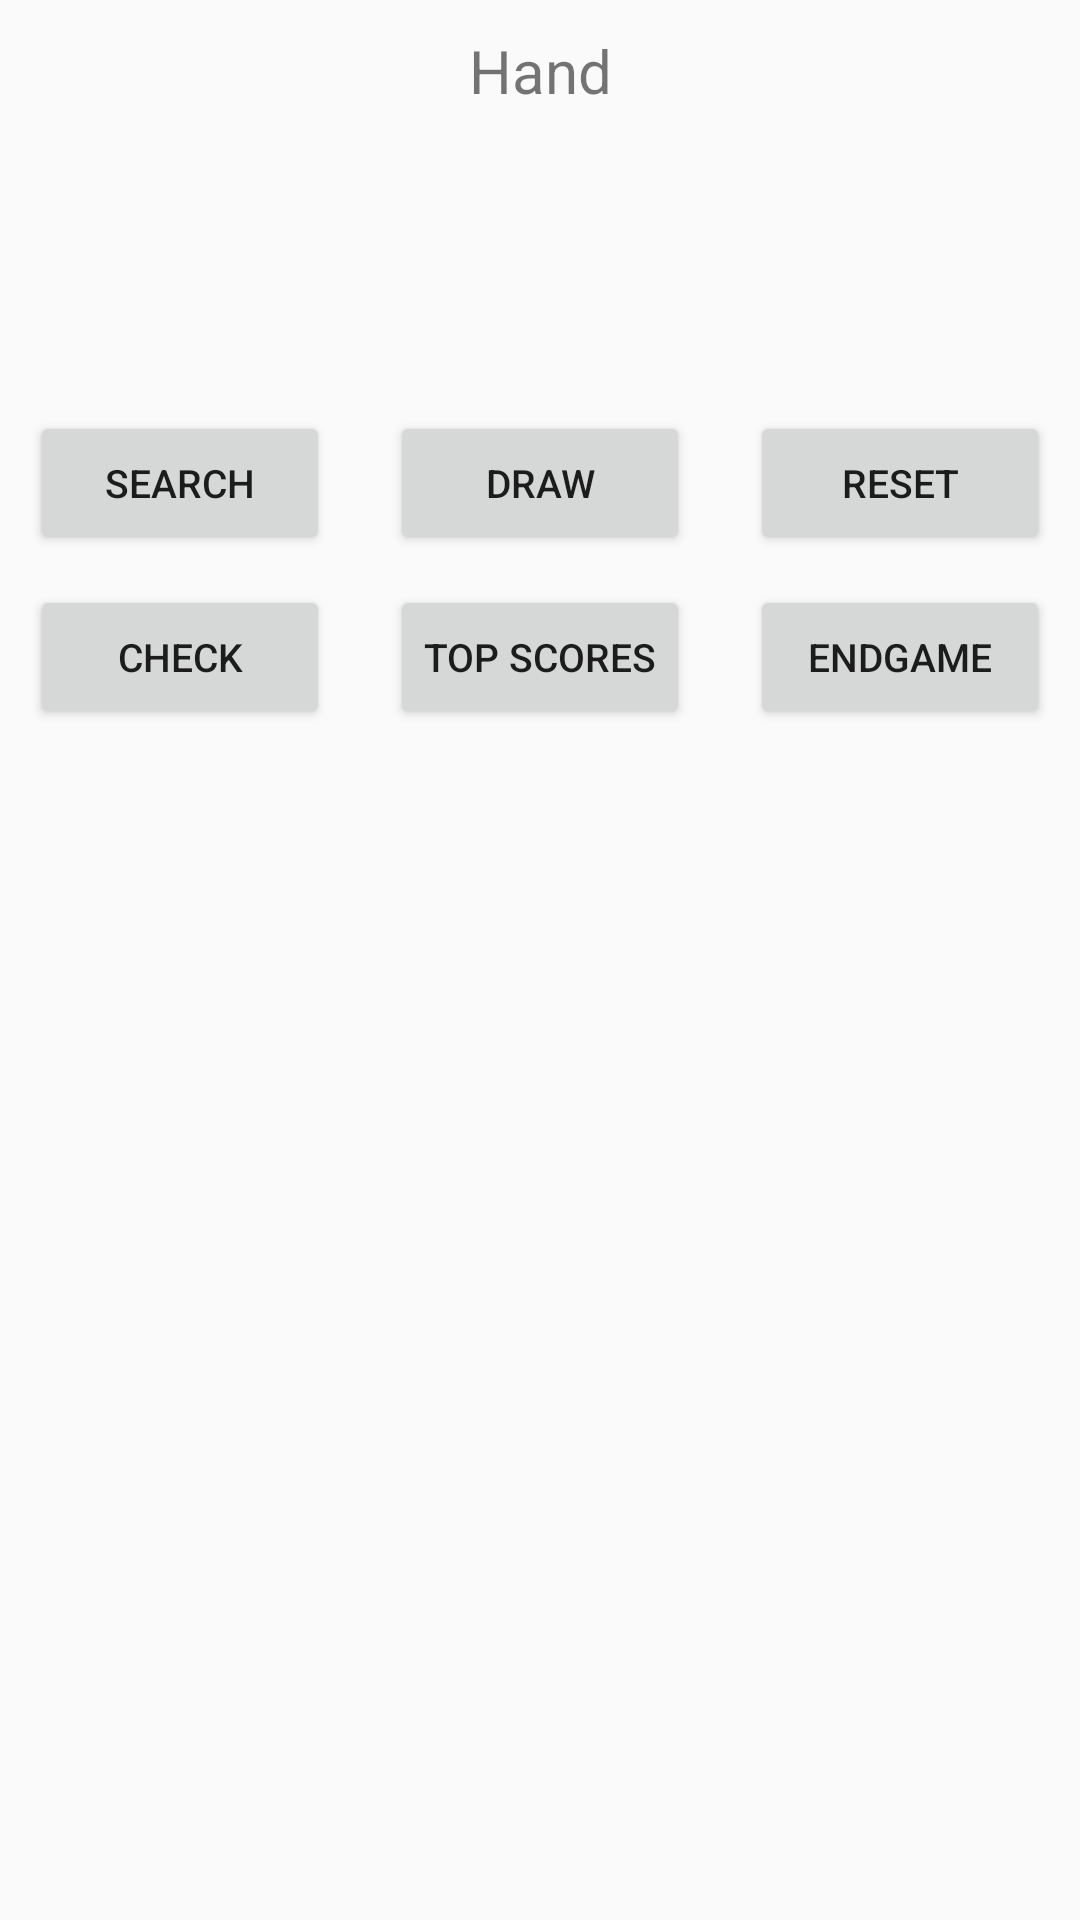

Reconstruct the res/layout file that produces this screen, plus the resources it refers to.
<!-- AndroidManifest.xml: application theme AppTheme -->
<!-- res/layout/activity_main.xml -->
<?xml version="1.0" encoding="utf-8"?>
<android.support.constraint.ConstraintLayout xmlns:android="http://schemas.android.com/apk/res/android"
    xmlns:app="http://schemas.android.com/apk/res-auto"
    xmlns:tools="http://schemas.android.com/tools"
    android:id="@+id/main_layout"
    android:layout_width="match_parent"
    android:layout_height="match_parent"
    tools:context="tomii.scrabblehelper.MainActivity">

    <TextView
        android:id="@+id/handtext"
        android:layout_width="wrap_content"
        android:layout_height="wrap_content"
        style="@style/LabelTextStyle"
        app:layout_constraintTop_toTopOf="parent"
        app:layout_constraintLeft_toLeftOf="parent"
        app:layout_constraintRight_toRightOf="parent"
        android:text="Hand" />

    <LinearLayout
        android:id="@+id/handLayout"
        android:layout_width="0dp"
        android:layout_height="wrap_content"
        app:layout_constraintTop_toBottomOf="@+id/handtext"
        app:layout_constraintLeft_toLeftOf="parent"
        app:layout_constraintRight_toRightOf="parent"
        android:orientation="horizontal"
        android:layout_margin="10dp">

        <Space
            android:layout_weight="1"
            android:layout_height="wrap_content"
            android:layout_width="wrap_content" />

        <ImageView
            android:id="@+id/hand_0"
            android:layout_width="40dp"
            android:layout_height="40dp"
            android:adjustViewBounds="true"
            android:padding="2dp"
            android:scaleType="fitXY"
            android:background="@drawable/box"
            />

        <Space
            android:layout_weight="1"
            android:layout_height="wrap_content"
            android:layout_width="wrap_content" />
        <ImageView
            android:id="@+id/hand_1"
            android:layout_width="40dp"
            android:layout_height="40dp"
            android:background="@drawable/box"
            android:padding="2dp"
            android:adjustViewBounds="true"
            android:scaleType="fitXY"
            />

        <Space
            android:layout_weight="1"
            android:layout_height="wrap_content"
            android:layout_width="wrap_content" />
        <ImageView
            android:id="@+id/hand_2"
            android:layout_width="40dp"
            android:layout_height="40dp"
            android:adjustViewBounds="true"
            android:padding="2dp"
            android:scaleType="fitXY"
            android:background="@drawable/box"
            />

        <Space
            android:layout_weight="1"
            android:layout_height="wrap_content"
            android:layout_width="wrap_content" />
        <ImageView
            android:id="@+id/hand_3"
            android:layout_width="40dp"
            android:layout_height="40dp"
            android:adjustViewBounds="true"
            android:padding="2dp"
            android:scaleType="fitXY"
            android:background="@drawable/box"
            />

        <Space
            android:layout_weight="1"
            android:layout_height="wrap_content"
            android:layout_width="wrap_content" />
        <ImageView
            android:id="@+id/hand_4"
            android:layout_width="40dp"
            android:layout_height="40dp"
            android:adjustViewBounds="true"
            android:padding="2dp"
            android:scaleType="fitXY"
            android:background="@drawable/box"
            />
        <Space
            android:layout_weight="1"
            android:layout_height="wrap_content"
            android:layout_width="wrap_content" />
        <ImageView
            android:id="@+id/hand_5"
            android:layout_width="40dp"
            android:layout_height="40dp"
            android:adjustViewBounds="true"
            android:padding="2dp"
            android:scaleType="fitXY"
            android:background="@drawable/box"
            />
        <Space
            android:layout_weight="1"
            android:layout_height="wrap_content"
            android:layout_width="wrap_content" />
        <ImageView
            android:id="@+id/hand_6"
            android:layout_width="40dp"
            android:layout_height="40dp"
            android:adjustViewBounds="true"
            android:padding="2dp"
            android:scaleType="fitXY"
            android:background="@drawable/box"
            />

        <Space
            android:layout_weight="1"
            android:layout_height="wrap_content"
            android:layout_width="wrap_content" />

    </LinearLayout>

    <FrameLayout
        android:id="@+id/frame"
        android:layout_width="wrap_content"
        android:layout_height="wrap_content"
        app:layout_constraintTop_toBottomOf="@id/handLayout"
        app:layout_constraintLeft_toLeftOf="parent"
        app:layout_constraintRight_toRightOf="parent"
        android:layout_margin="10dp"
        android:background="@drawable/box">

        <GridLayout
            android:id="@+id/board"
            android:rowCount="15"
            android:columnCount="15"
            android:layout_width="wrap_content"
            android:layout_height="wrap_content"
            android:layout_margin="10dp">

        </GridLayout>
    </FrameLayout>

    <LinearLayout
        android:id="@+id/buttonbar1"
        android:layout_width="0dp"
        android:layout_height="wrap_content"
        app:layout_constraintTop_toBottomOf="@id/frame"
        app:layout_constraintLeft_toLeftOf="parent"
        app:layout_constraintRight_toRightOf="parent"
        android:orientation="horizontal"
        android:layout_margin="10dp">

        <Button
            android:id="@+id/search"
            android:layout_width="100dp"
            android:layout_height="wrap_content"
            android:text="Search"
            style="@style/ButtonTextStyle" />
        <Space
            android:layout_weight="1"
            android:layout_height="wrap_content"
            android:layout_width="wrap_content" />

        <Button
            android:id="@+id/draw"
            android:layout_width="100dp"
            android:layout_height="wrap_content"
            android:text="Draw"
            style="@style/ButtonTextStyle"/>
        <Space
            android:layout_weight="1"
            android:layout_height="wrap_content"
            android:layout_width="wrap_content" />

        <Button
            android:id="@+id/reset"
            android:layout_width="100dp"
            android:layout_height="wrap_content"
            android:text="Reset"
            style="@style/ButtonTextStyle"/>

    </LinearLayout>

    <LinearLayout
        android:id="@+id/buttonbar2"
        android:layout_width="0dp"
        android:layout_height="wrap_content"
        app:layout_constraintTop_toBottomOf="@id/buttonbar1"
        app:layout_constraintLeft_toLeftOf="parent"
        app:layout_constraintRight_toRightOf="parent"
        android:orientation="horizontal"
        android:layout_margin="10dp">

        <Button
            android:id="@+id/check"
            android:layout_width="100dp"
            android:layout_height="wrap_content"
            android:text="Check"
            style="@style/ButtonTextStyle" />
        <Space
            android:layout_weight="1"
            android:layout_height="wrap_content"
            android:layout_width="wrap_content" />

        <Button
            android:id="@+id/topscores"
            android:layout_width="100dp"
            android:layout_height="wrap_content"
            android:text="Top Scores"
            style="@style/ButtonTextStyle"/>
        <Space
            android:layout_weight="1"
            android:layout_height="wrap_content"
            android:layout_width="wrap_content" />

        <Button
            android:id="@+id/endgame"
            android:layout_width="100dp"
            android:layout_height="wrap_content"
            android:text="EndGame"
            style="@style/ButtonTextStyle"/>

    </LinearLayout>



</android.support.constraint.ConstraintLayout>
<!-- resources referenced by this layout -->
<resources>
  <style name="ButtonTextStyle">
          <item name="android:textSize">13sp</item>
          <item name="android:padding">10dp</item>
      </style>
  <style name="LabelTextStyle">
          <item name="android:textSize">20sp</item>
          <item name="android:padding">10dp</item>
      </style>
  <style name="AppTheme" parent="Theme.AppCompat.Light.DarkActionBar">
          
          <item name="colorPrimary">@color/colorPrimary</item>
          <item name="colorPrimaryDark">@color/colorPrimaryDark</item>
          <item name="colorAccent">@color/colorAccent</item>
      </style>
  <color name="colorPrimary">#3F51B5</color>
  <color name="colorPrimaryDark">#303F9F</color>
  <color name="colorAccent">#FF4081</color>
</resources>
